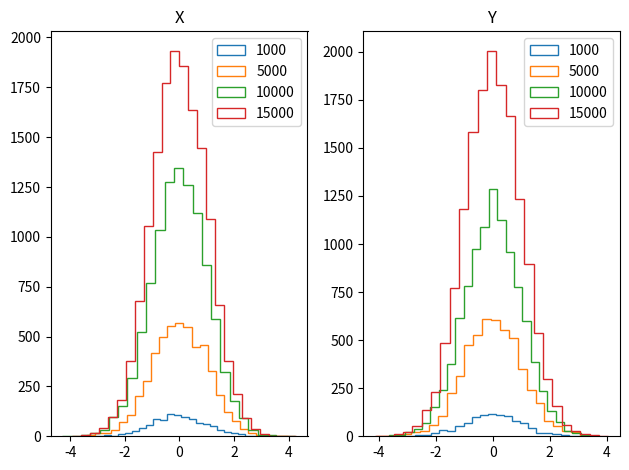

Generate this figure with matplotlib:
# -*- coding: utf-8 -*-
"""BoxMullerAlgorithm.ipynb

Automatically generated by Colab.

Original file is located at
    https://colab.research.google.com/<link-removed>
"""

import numpy as np
import pandas as pd
import matplotlib.pyplot as plt

np.random.seed(521)
sample_size = [1000, 5000, 10000, 15000]
n=len(sample_size)
nbins=25
if n==1:
  fig, (ax1,ax2,ax3) = plt.subplots(1,3)
else:
  fig,(ax1,ax2) = plt.subplots(1,2)

for ii in range(n):
  U1 = np.random.uniform(size=sample_size[ii])
  U2 = np.random.uniform(size=sample_size[ii])
  R = np.sqrt(-2 * np.log(U1))
  Theta = 2 * np.pi * U2
  X = R * np.cos(Theta)
  Y = R * np.sin(Theta)
  #fig,(ax1,ax2) = plt.subplots(n,2)
  temp = ax1.hist(X,bins=nbins,histtype='step',label=sample_size[ii])
  ax1.set_title("X")
  ax1.legend()

  temp = ax2.hist(Y,bins=nbins,histtype='step',label=sample_size[ii])
  ax2.set_title("Y")
  ax2.legend()
  if n==1:
  #prod=X*Y
    temp = ax3.hist2d(X,Y,bins=100,label=sample_size[ii])
    ax3.set_title("X vs. Y")
  #ax3.legend()


plt.tight_layout()
#plt.legend()
plt.show()